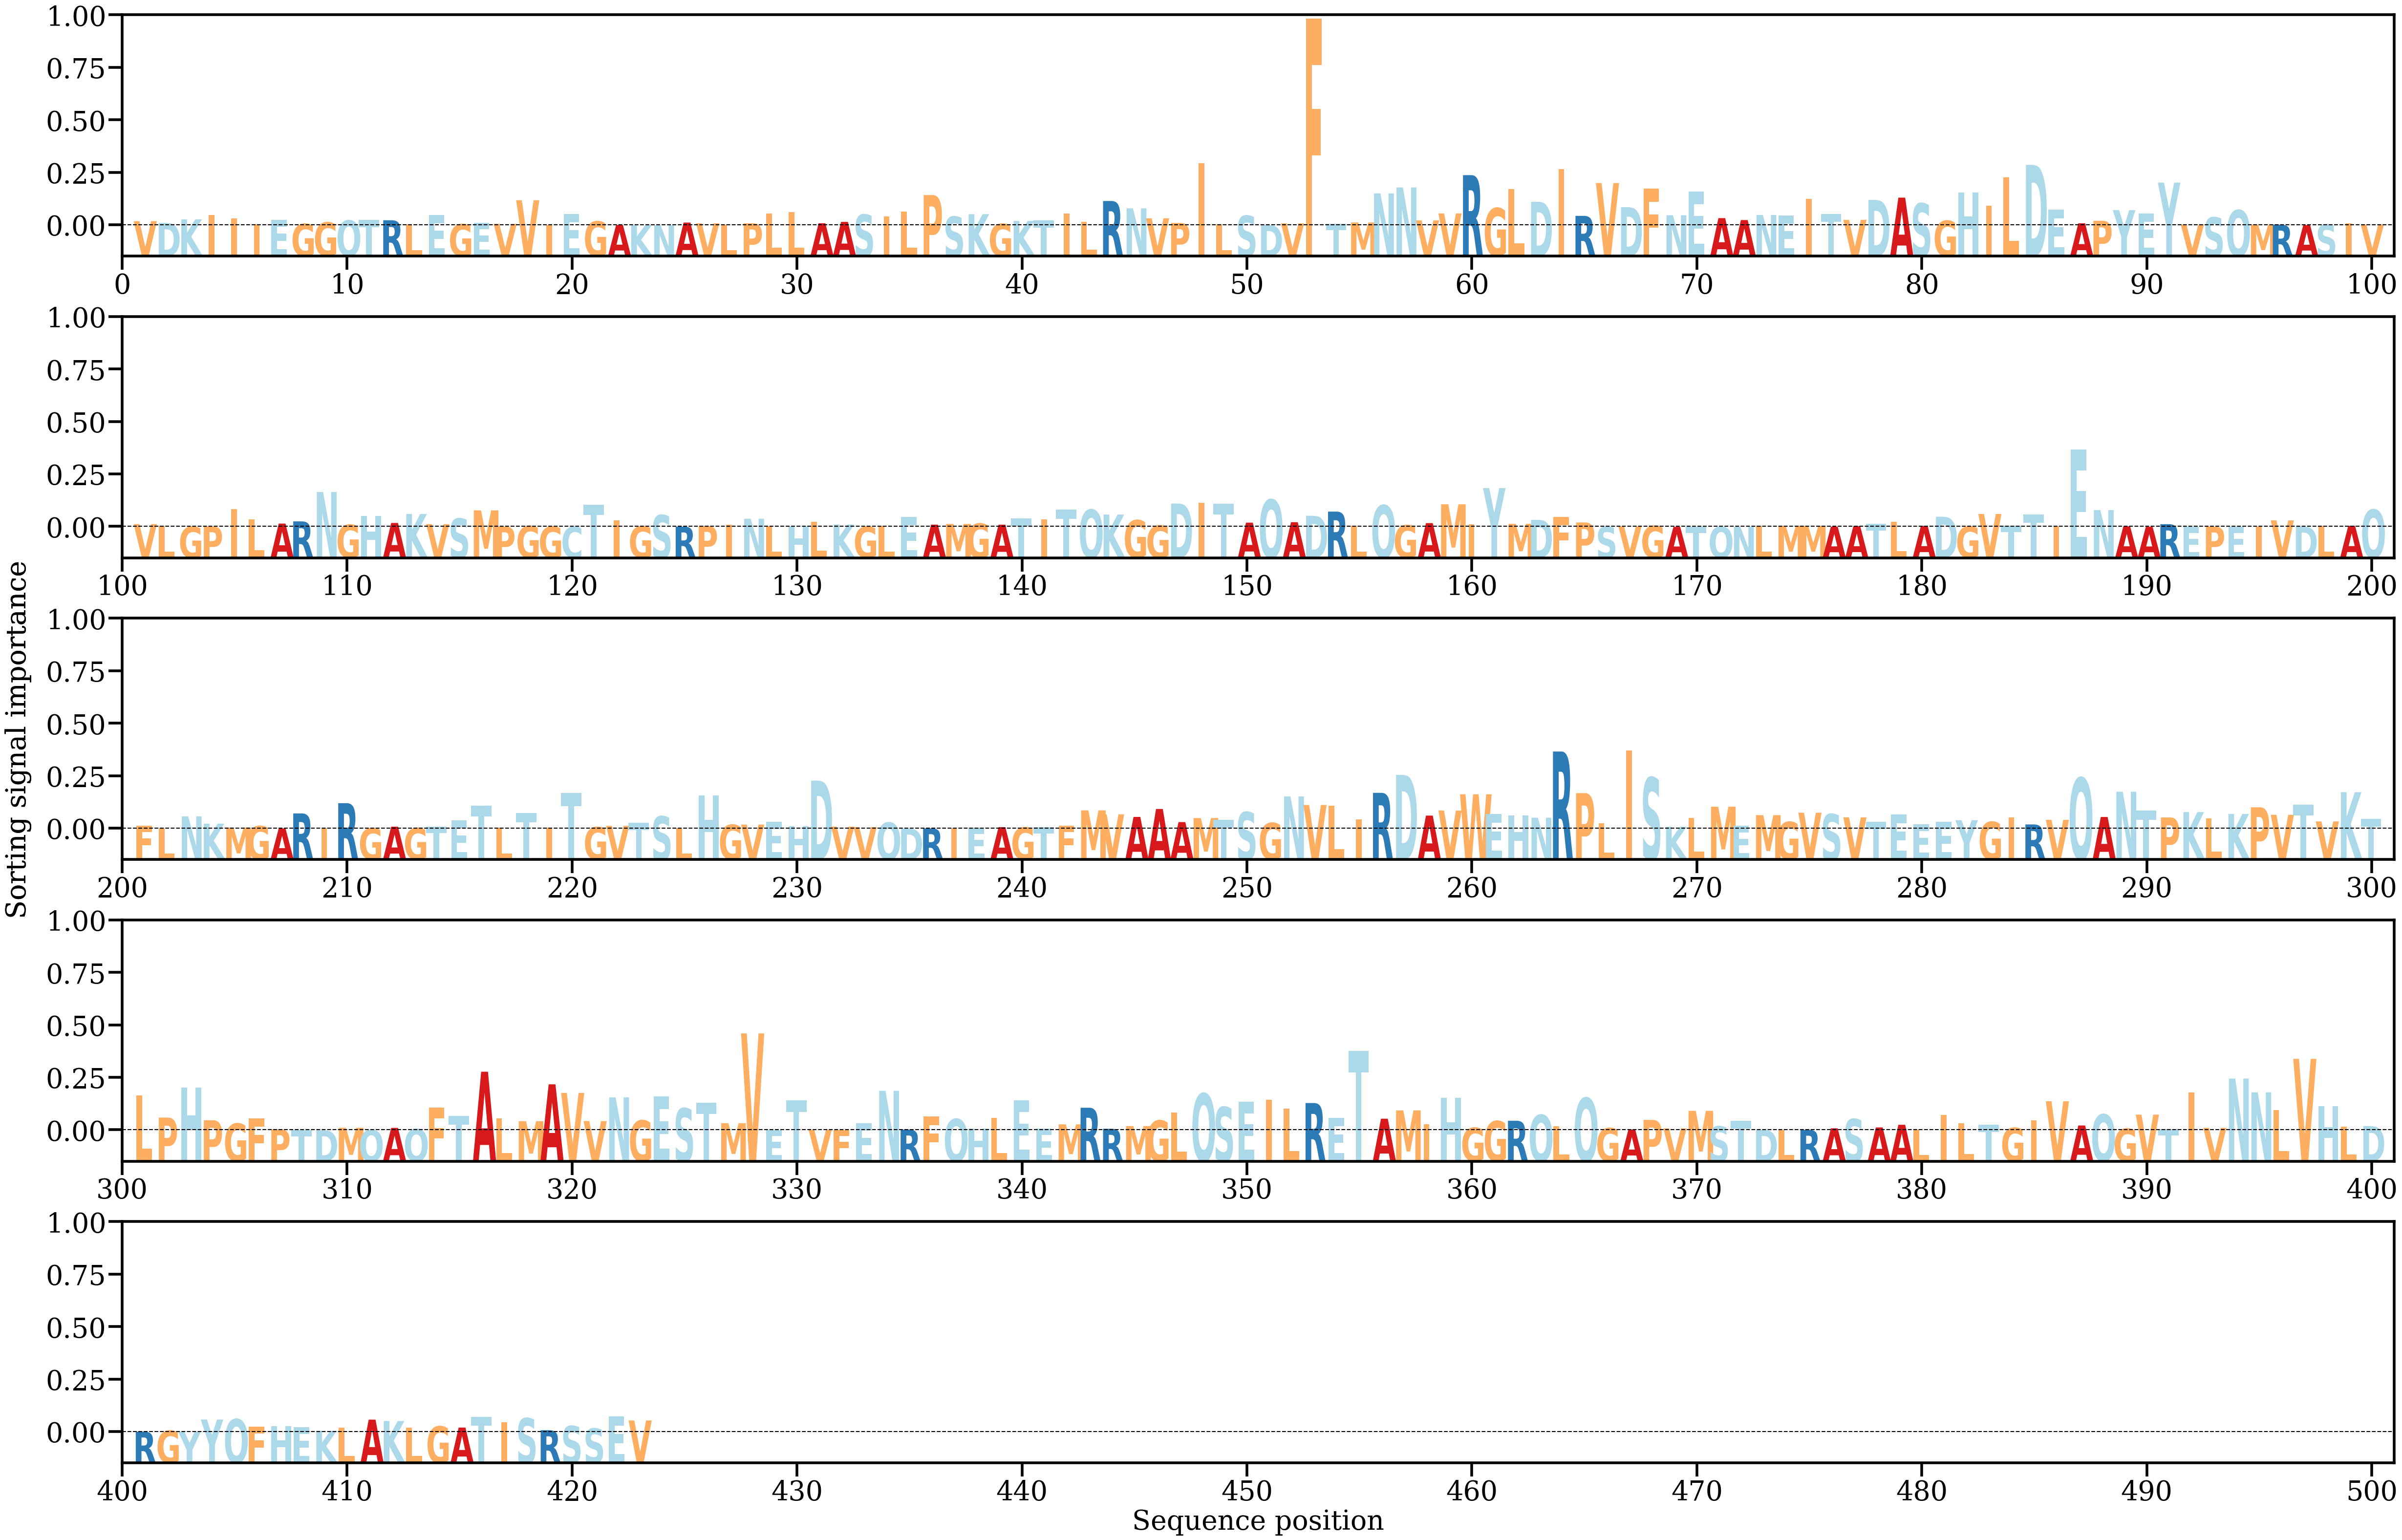

Source data for this figure (header and first rows):
AA, Alpha
V, [0.00076553]
D, [0.0004462]
K, [0.00109893]
I, [0.00194305]
I, [0.00124133]
I, [0.00019206]
E, [0.00102551]
G, [0.0002637]
G, [0.00053228]
Q, [0.00089197]
T, [0.00100208]
R, [0.00093166]
L, [0.00014615]
E, [0.00190526]
G, [0.00019333]
E, [0.0004672]
V, [0.00026327]
V, [0.00468184]
I, [9.952798e-05]
E, [0.00205793]
G, [0.00071549]
A, [6.546538e-05]
K, [2.6231854e-05]
N, [1.743303e-05]
A, [0.00050337]
V, [0.00035519]
L, [9.192521e-05]
P, [0.0003713]
L, [0.00216458]
L, [0.00246841]
A, [0.00037239]
A, [0.00062667]
S, [0.00199359]
I, [0.00167344]
L, [0.00255899]
P, [0.0056472]
S, [0.00161504]
K, [0.00207184]
G, [0.00026419]
K, [0.00080323]
T, [0.00088869]
I, [0.00220849]
L, [0.00061074]
R, [0.00453567]
N, [0.00316179]
V, [0.00129137]
P, [0.00043598]
I, [0.01158845]
L, [0.00019425]
S, [0.00178751]
D, [3.9409577e-05]
V, [0.00035311]
F, [0.03866317]
T, [0.00029072]
M, [0.00052733]
N, [0.00595911]
N, [0.00707736]
V, [0.00090822]
V, [0.00220523]
R, [0.00937659]
... 363 more rows
